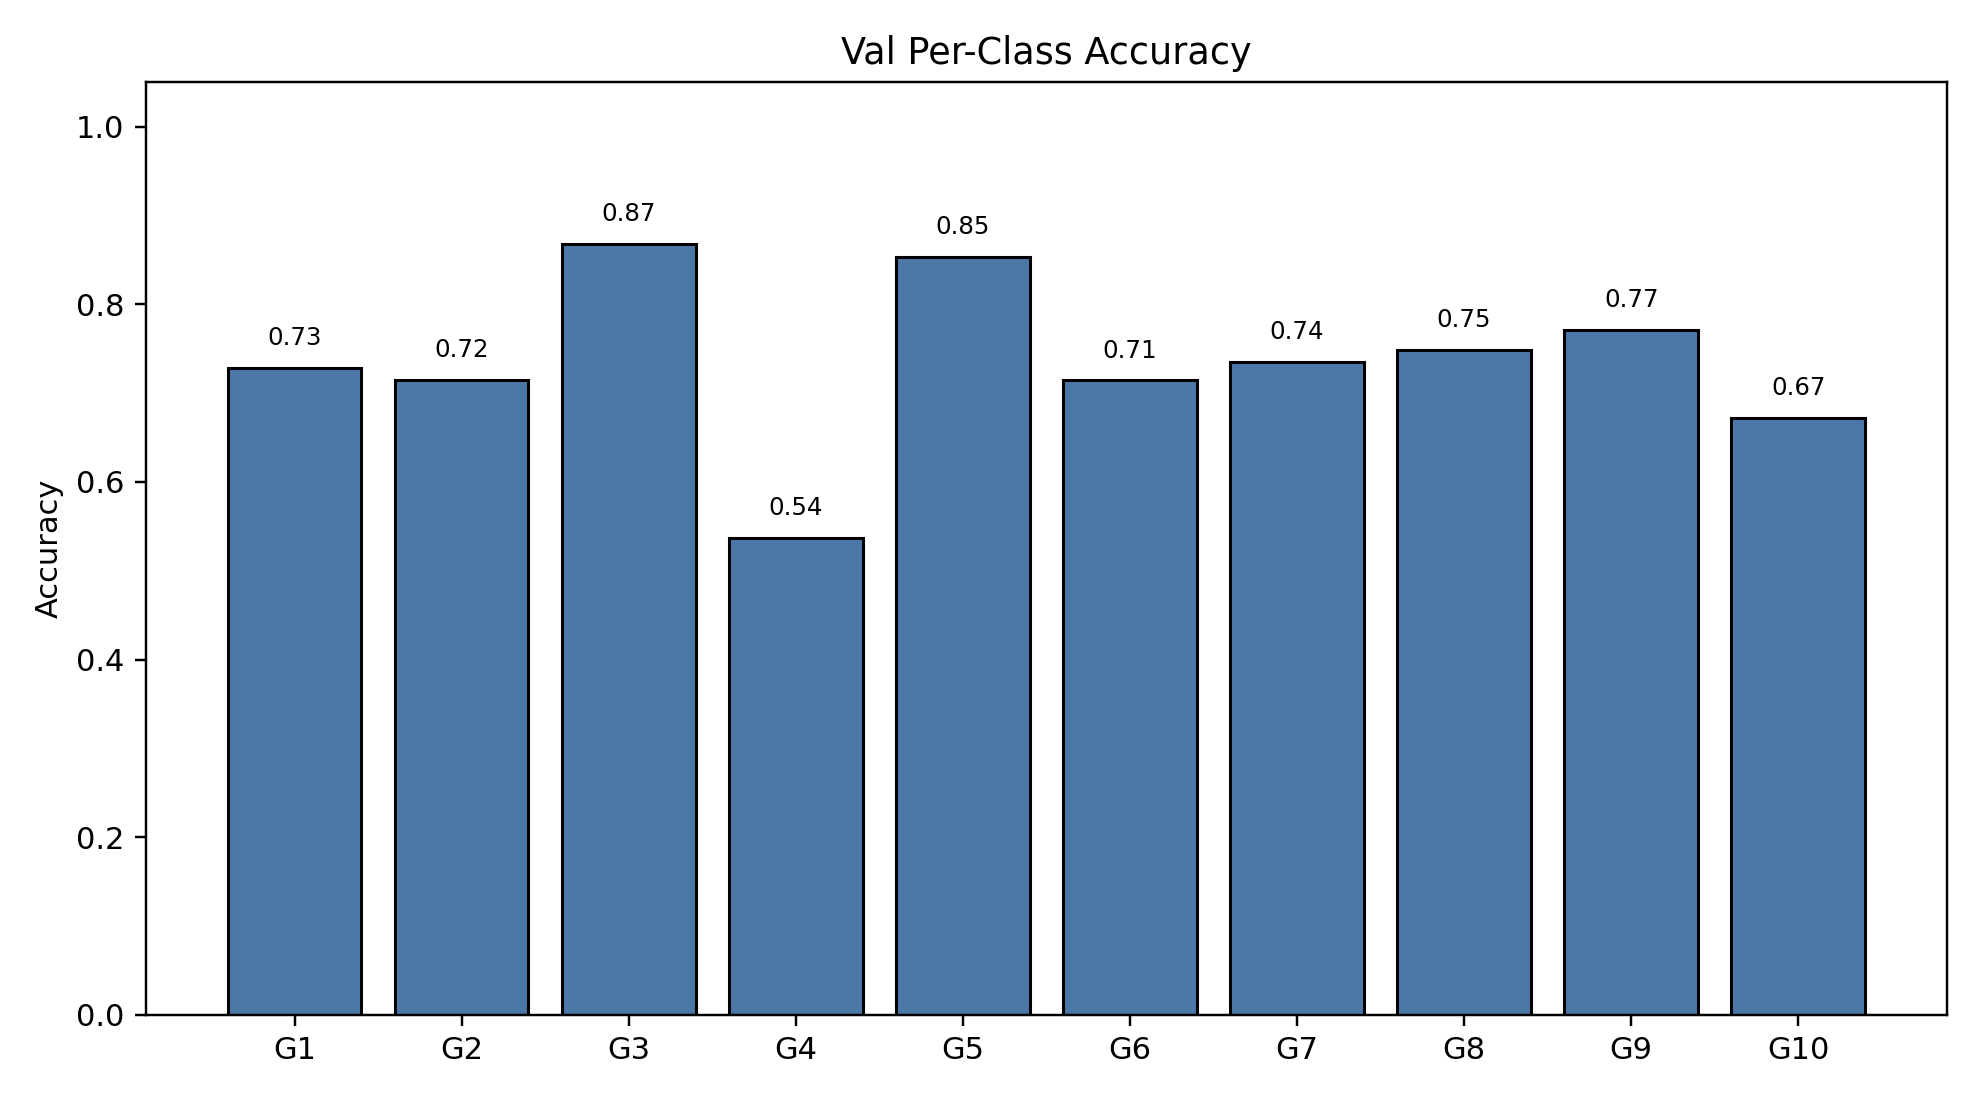

Values plotted in this chart, from the file beside it:
class_index, gesture_id, support, correct, accuracy
0, 1, 272, 198, 0.7279
1, 2, 186, 133, 0.7151
2, 3, 212, 184, 0.8679
3, 4, 188, 101, 0.5372
4, 5, 205, 175, 0.8537
5, 6, 210, 150, 0.7143
6, 7, 204, 150, 0.7353
7, 8, 183, 137, 0.7486
8, 9, 175, 135, 0.7714
9, 10, 125, 84, 0.672
